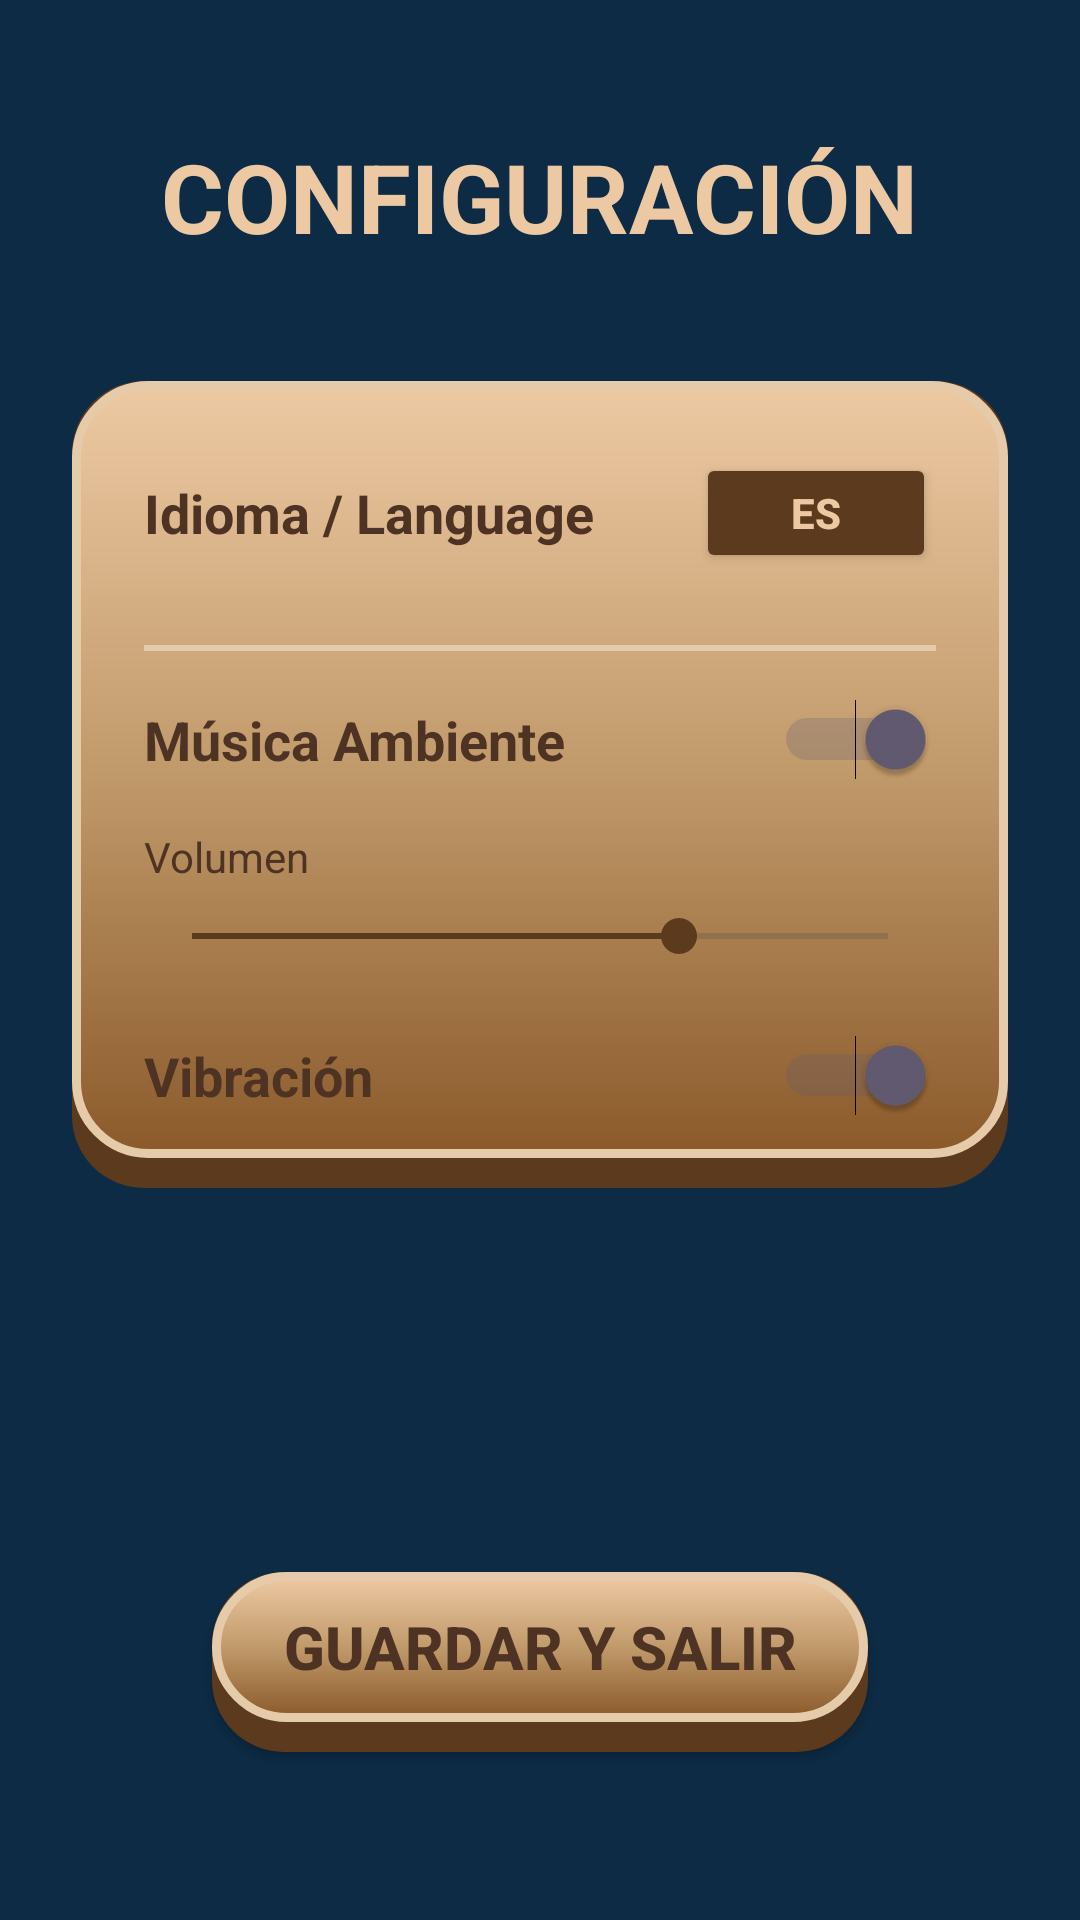

Layout XML and referenced resources for this Android screen:
<!-- AndroidManifest.xml: application theme Theme.BombaVaFrontMovil -->
<!-- res/layout/activity_ajustes.xml -->
<?xml version="1.0" encoding="utf-8"?>
<androidx.constraintlayout.widget.ConstraintLayout
    xmlns:android="http://schemas.android.com/apk/res/android"
    xmlns:app="http://schemas.android.com/apk/res-auto"
    android:layout_width="match_parent"
    android:layout_height="match_parent"
    android:background="@color/ocean_dark_bg"
    android:padding="24dp">

    <TextView
        android:id="@+id/tvSettingsTitle"
        android:layout_width="wrap_content"
        android:layout_height="wrap_content"
        android:text="@string/settings_title"
        android:textColor="@color/wood_top_highlight"
        android:textSize="32sp"
        android:textStyle="bold"
        app:layout_constraintTop_toTopOf="parent"
        app:layout_constraintStart_toStartOf="parent"
        app:layout_constraintEnd_toEndOf="parent"
        android:layout_marginTop="20dp"/>

    <LinearLayout
        android:id="@+id/panelAjustes"
        android:layout_width="match_parent"
        android:layout_height="wrap_content"
        android:orientation="vertical"
        android:background="@drawable/style_wood_button_rect"
        android:padding="24dp"
        android:layout_marginTop="40dp"
        app:layout_constraintTop_toBottomOf="@id/tvSettingsTitle"
        app:layout_constraintStart_toStartOf="parent"
        app:layout_constraintEnd_toEndOf="parent">

        <LinearLayout
            android:layout_width="match_parent"
            android:layout_height="wrap_content"
            android:orientation="horizontal"
            android:gravity="center_vertical"
            android:layout_marginBottom="24dp">

            <TextView
                android:layout_width="0dp"
                android:layout_height="wrap_content"
                android:layout_weight="1"
                android:text="@string/language_label"
                android:textSize="18sp"
                android:textStyle="bold"
                android:textColor="@color/wood_text_color"/>

            <Button
                android:id="@+id/btnLanguage"
                android:layout_width="80dp"
                android:layout_height="40dp"
                android:text="ES"
                android:backgroundTint="@color/wood_deep_3d"
                android:textColor="@color/wood_top_highlight"
                android:textStyle="bold"/>
        </LinearLayout>

        <View
            android:layout_width="match_parent"
            android:layout_height="2dp"
            android:background="@color/wood_border"
            android:layout_marginBottom="16dp"/>

        <LinearLayout
            android:layout_width="match_parent"
            android:layout_height="wrap_content"
            android:orientation="horizontal"
            android:gravity="center_vertical"
            android:layout_marginBottom="16dp">

            <TextView
                android:layout_width="0dp"
                android:layout_height="wrap_content"
                android:layout_weight="1"
                android:text="@string/music_label"
                android:textSize="18sp"
                android:textStyle="bold"
                android:textColor="@color/wood_text_color"/>

            <Switch
                android:id="@+id/switchMusic"
                android:layout_width="wrap_content"
                android:layout_height="wrap_content"
                android:checked="true"/>
        </LinearLayout>

        <TextView
            android:layout_width="wrap_content"
            android:layout_height="wrap_content"
            android:text="Volumen"
            android:textColor="@color/wood_text_color"
            android:layout_marginBottom="8dp"/>

        <SeekBar
            android:id="@+id/seekBarVolume"
            android:layout_width="match_parent"
            android:layout_height="wrap_content"
            android:progress="70"
            android:max="100"
            android:progressTint="@color/wood_deep_3d"
            android:thumbTint="@color/wood_deep_3d"
            android:layout_marginBottom="24dp"/>

        <LinearLayout
            android:layout_width="match_parent"
            android:layout_height="wrap_content"
            android:orientation="horizontal"
            android:gravity="center_vertical">

            <TextView
                android:layout_width="0dp"
                android:layout_height="wrap_content"
                android:layout_weight="1"
                android:text="Vibración"
                android:textSize="18sp"
                android:textStyle="bold"
                android:textColor="@color/wood_text_color"/>

            <Switch
                android:id="@+id/switchVibration"
                android:layout_width="wrap_content"
                android:layout_height="wrap_content"
                android:checked="true"/>
        </LinearLayout>
    </LinearLayout>

    <androidx.appcompat.widget.AppCompatButton
        android:id="@+id/btnBackSettings"
        android:layout_width="0dp"
        android:layout_height="60dp"
        android:background="@drawable/style_wood_button_rect"
        android:text="@string/btn_save"
        android:textColor="@color/wood_text_color"
        android:textSize="20sp"
        android:textStyle="bold"
        app:layout_constraintWidth_percent="0.7"
        app:layout_constraintBottom_toBottomOf="parent"
        app:layout_constraintStart_toStartOf="parent"
        app:layout_constraintEnd_toEndOf="parent"
        android:layout_marginBottom="32dp"/>

</androidx.constraintlayout.widget.ConstraintLayout>
<!-- resources referenced by this layout -->
<resources>
  <color name="ocean_dark_bg">#0D2B45</color>
  <color name="wood_border">#E6CBAA</color>
  <color name="wood_deep_3d">#5C3A1E</color>
  <color name="wood_text_color">#4E3324</color>
  <color name="wood_top_highlight">#EDC9A3</color>
  <!-- drawable style_wood_button_rect (drawable) -->
  <?xml version="1.0" encoding="utf-8"?>
  <layer-list xmlns:android="http://schemas.android.com/apk/res/android">
      <item>
          <shape android:shape="rectangle">
              <corners android:radius="24dp" /> <solid android:color="@color/wood_deep_3d" />
              <padding android:bottom="10dp" /> </shape>
      </item>
  
      <item>
          <shape android:shape="rectangle">
              <corners android:radius="24dp" />
              <gradient
                  android:angle="270"
                  android:type="linear"
                  android:startColor="@color/wood_top_highlight"
                  android:centerColor="@color/wood_main_face"
                  android:endColor="@color/wood_dark_shadow" />
              <stroke
                  android:width="3dp"
                  android:color="@color/wood_border" />
          </shape>
      </item>
  </layer-list>
  <string name="btn_save">GUARDAR Y SALIR</string>
  <string name="language_label">Idioma / Language</string>
  <string name="music_label">Música Ambiente</string>
  <string name="settings_title">CONFIGURACIÓN</string>
  <style name="Theme.BombaVaFrontMovil" parent="Base.Theme.BombaVaFrontMovil" />
  <color name="wood_main_face">#C19A6B</color>
  <color name="wood_dark_shadow">#8B5A2B</color>
  <style name="Base.Theme.BombaVaFrontMovil" parent="Theme.Material3.DayNight.NoActionBar">
          
          
      </style>
</resources>
